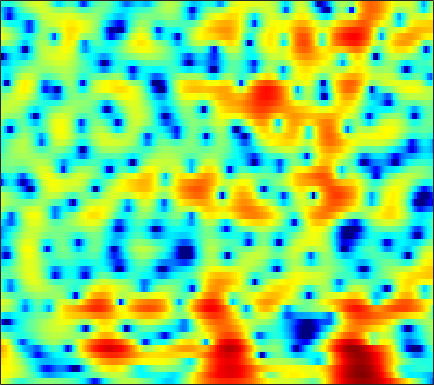

Data behind this chart, as committed beside it:
3.7506, 3.2151, 2.4152, 1.5121, 0.77547, -0.24745, -1.2432, -1.9073, -2.5605, -2.849, -2.7735, -2.5553, -2.1295, -1.6458, -1.2819, -0.84106, -0.46828, -0.24358, -0.012215, 0.14188, 0.23182, 0.26173, 0.26224, 0.2221
4.314, 4.251, 4.088, 3.845, 3.619, 3.268, 2.873, 2.553, 2.098, 1.611, 1.088, 0.6644, 0.05048, -0.6396, -1.216, -2.072, -3.031, -3.815, -4.926, -6.057, -7.084, -7.68, -8.118, -8.123
4.459, 4.557, 4.567, 4.451, 4.288, 3.977, 3.566, 3.193, 2.615, 1.944, 1.174, 0.53, -0.431, -1.514, -2.423, -3.779, -5.321, -6.623, -8.546, -10.59, -12.38, -13.13, -12.97, -11.95
5.115, 5.028, 4.808, 4.474, 4.151, 3.629, 3.005, 2.474, 1.687, 0.8241, -0.1072, -0.8431, -1.857, -2.886, -3.635, -4.585, -5.432, -5.971, -6.538, -6.899, -7.067, -7.082, -6.989, -6.782
6.504, 6.19, 5.651, 4.979, 4.393, 3.502, 2.494, 1.665, 0.4736, -0.8185, -2.221, -3.357, -5.017, -6.881, -8.431, -10.62, -12.54, -13.2, -12.62, -11.08, -9.404, -8.294, -7.069, -6.102
7.562, 7.041, 6.152, 5.029, 4.027, 2.465, 0.6419, -0.8686, -2.96, -4.897, -6.322, -6.97, -7.503, -8.007, -8.551, -9.485, -10.27, -10.26, -9.159, -7.398, -5.675, -4.59, -3.484, -2.736
5.407, 4.86, 3.931, 2.752, 1.678, -0.06459, -2.229, -4.2, -7.322, -10.44, -11.28, -9.989, -7.718, -5.842, -4.754, -3.616, -2.725, -2.149, -1.438, -0.738, -0.0741, 0.3637, 0.8011, 1.085
0.5659, 0.1699, -0.3941, -0.9807, -1.426, -2.017, -2.579, -2.963, -3.349, -3.52, -3.454, -3.272, -2.886, -2.394, -1.973, -1.373, -0.7789, -0.3507, 0.1712, 0.6326, 1.043, 1.318, 1.632, 1.868
-4.726, -5.351, -5.946, -6.149, -6.045, -5.638, -5.072, -4.618, -4.025, -3.46, -2.899, -2.476, -1.913, -1.381, -1.002, -0.5085, -0.0332, 0.3184, 0.7728, 1.198, 1.57, 1.817, 2.119, 2.375
-10.61, -14.37, -24.82, -20.59, -14.63, -10.44, -7.862, -6.476, -5.054, -4.015, -3.209, -2.697, -2.074, -1.496, -1.086, -0.599, -0.1603, 0.154, 0.5484, 0.9363, 1.32, 1.595, 1.964, 2.328
-4.082, -4.875, -5.594, -5.791, -5.596, -5.106, -4.589, -4.285, -3.962, -3.701, -3.453, -3.248, -2.911, -2.458, -2.058, -1.515, -1.059, -0.81, -0.6064, -0.4817, -0.3329, -0.154, 0.2385, 0.8309
2.203, 1.95, 1.519, 1, 0.5773, -0.04635, -0.8794, -1.74, -3.288, -5.356, -7.775, -9.194, -8.688, -6.287, -4.593, -2.96, -1.982, -1.686, -1.934, -3.018, -5.003, -7, -8.534, -5.92
3.356, 3.14, 2.733, 2.223, 1.768, 1.014, 0.09204, -0.7427, -2.211, -4.027, -5.89, -6.814, -6.614, -4.939, -3.505, -2.046, -1.223, -0.9828, -1.054, -1.683, -2.824, -3.698, -4.121, -3.13
1.004, 0.5371, -0.1069, -0.6939, -1.09, -1.477, -1.646, -1.642, -1.591, -1.562, -1.44, -1.233, -0.8628, -0.4412, -0.1083, 0.3411, 0.6801, 0.8048, 0.8472, 0.8153, 0.7164, 0.6479, 0.6135, 0.6606
-1.639, -2.984, -5.277, -7.956, -9.47, -9.028, -6.713, -4.976, -3.003, -1.468, -0.3434, 0.3199, 1.066, 1.635, 1.929, 2.195, 2.365, 2.409, 2.316, 2.124, 1.887, 1.671, 1.356, 1.051
-1.714, -3.007, -5.099, -7.369, -8.591, -8.118, -5.727, -3.877, -1.84, -0.2307, 1.044, 1.772, 2.483, 2.972, 3.21, 3.329, 3.231, 3.05, 2.659, 2.068, 1.31, 0.6538, -0.2785, -1.183
-0.9494, -1.202, -1.473, -1.621, -1.56, -1.192, -0.6062, -0.03422, 0.8184, 1.612, 2.311, 2.763, 3.205, 3.439, 3.499, 3.4, 3.051, 2.621, 1.845, 0.7522, -0.7294, -2.132, -4.552, -7.844
-2.457, -2.228, -1.894, -1.515, -1.141, -0.5067, 0.1668, 0.6808, 1.394, 2.07, 2.602, 2.925, 3.238, 3.36, 3.311, 3.086, 2.662, 2.172, 1.322, 0.2353, -1.129, -2.36, -4.303, -6.478
-5.627, -5.519, -5.228, -4.549, -3.8, -2.632, -1.323, -0.3621, 0.7592, 1.712, 2.477, 2.884, 3.22, 3.353, 3.294, 3.013, 2.549, 2.088, 1.312, 0.4579, -0.4407, -1.105, -1.906, -2.56
-9.491, -11.58, -15.39, -14.85, -10.87, -6.48, -3.32, -1.454, 0.4719, 1.866, 2.887, 3.42, 3.815, 3.892, 3.765, 3.317, 2.571, 1.87, 0.7339, -0.5168, -1.655, -2.278, -2.64, -2.54
-7.327, -8.115, -8.926, -8.242, -6.726, -4.294, -1.866, -0.3518, 1.324, 2.644, 3.558, 4.031, 4.376, 4.349, 4.1, 3.438, 2.301, 1.104, -1.064, -4.284, -9.293, -14.59, -12.49, -7.091
-6.093, -5.662, -4.986, -4.071, -3.251, -2.103, -0.8507, 0.06283, 1.137, 2.073, 2.805, 3.176, 3.48, 3.509, 3.322, 2.823, 1.986, 1.107, -0.3317, -2.061, -3.791, -4.643, -4.661, -3.688
-8.383, -7.254, -5.917, -4.765, -3.979, -2.878, -1.856, -1.119, -0.1398, 0.6985, 1.434, 1.879, 2.286, 2.518, 2.544, 2.399, 2.096, 1.748, 1.189, 0.6037, 0.07725, -0.2255, -0.4819, -0.5429
-8.567, -7.747, -6.909, -6.222, -5.699, -4.861, -3.818, -2.953, -1.753, -0.5817, 0.4163, 1.069, 1.753, 2.209, 2.44, 2.558, 2.494, 2.366, 2.062, 1.68, 1.259, 0.9328, 0.5361, 0.2049
-5.598, -6.172, -7.376, -9.044, -10.16, -10.37, -8.182, -5.975, -3.423, -1.324, 0.3024, 1.231, 2.223, 2.885, 3.212, 3.444, 3.412, 3.271, 2.9, 2.335, 1.604, 0.9789, 0.1024, -0.7337
-1.545, -2.661, -4.667, -7.427, -9.866, -11.06, -7.902, -5.243, -2.371, -0.2935, 1.289, 2.196, 3.098, 3.742, 4.022, 4.195, 4.127, 3.88, 3.331, 2.442, 1.162, -0.0995, -2.316, -5.233
1.468, 0.8143, -0.01977, -0.8091, -1.187, -1.399, -1.165, -0.7481, -0.1111, 0.6347, 1.271, 1.723, 2.195, 2.551, 2.754, 2.874, 2.865, 2.705, 2.268, 1.532, 0.4093, -0.7693, -2.839, -5.594
2.622, 2.211, 1.651, 1.157, 0.811, 0.4555, 0.1596, -0.01632, -0.1942, -0.3458, -0.4357, -0.5019, -0.4617, -0.3528, -0.1573, 0.1962, 0.538, 0.808, 1.011, 1.038, 0.8259, 0.5256, -0.04629, -0.7043
2.118, 1.75, 1.231, 0.7764, 0.3559, -0.1815, -0.842, -1.4, -2.165, -3.145, -4.141, -5.014, -5.948, -6.325, -5.996, -4.636, -2.968, -1.717, -0.2926, 0.7788, 1.519, 1.902, 2.168, 2.244
-1.504, -1.754, -1.879, -2.014, -2.215, -2.79, -3.658, -4.56, -5.963, -7.679, -9.559, -11.26, -15.13, -24.72, -23.37, -12.2, -6.691, -4.028, -1.389, 0.5015, 1.857, 2.583, 3.258, 3.652
-12.79, -10.03, -6.854, -5.324, -4.812, -5.108, -6.178, -7.72, -10.74, -14.66, -17.08, -15.41, -12.91, -10.59, -8.905, -6.329, -3.812, -2.026, -0.05062, 1.498, 2.653, 3.259, 3.807, 4.071
-6.63, -5.961, -4.622, -3.625, -3.346, -3.448, -4.356, -5.406, -7.56, -9.84, -10.65, -9.492, -6.994, -4.736, -3.166, -1.421, 0.1887, 1.167, 2.312, 3.171, 3.736, 3.973, 4.011, 3.751
-0.8786, -0.9103, -0.8615, -0.7293, -0.7426, -0.7901, -1.078, -1.27, -1.674, -1.846, -1.809, -1.535, -0.9751, -0.2052, 0.4046, 1.205, 1.923, 2.379, 2.848, 3.127, 3.17, 3.043, 2.579, 1.754
-0.4906, -0.3869, -0.225, -0.05865, 0.06715, 0.1645, 0.2611, 0.2875, 0.3476, 0.4087, 0.4945, 0.6058, 0.7874, 1.028, 1.183, 1.434, 1.591, 1.715, 1.771, 1.729, 1.55, 1.297, 0.7705, -0.02814
-1.583, -1.172, -0.635, -0.1842, 0.1396, 0.4772, 0.778, 0.9199, 1.11, 1.196, 1.26, 1.252, 1.225, 1.115, 1.026, 0.8428, 0.6759, 0.5308, 0.3787, 0.2544, 0.1556, 0.06087, -0.096, -0.366
-3.261, -2.318, -1.27, -0.4281, 0.06868, 0.6536, 1.076, 1.36, 1.586, 1.724, 1.723, 1.625, 1.351, 0.9041, 0.4855, -0.2367, -0.9847, -1.559, -2.084, -2.218, -1.921, -1.492, -0.8579, -0.2814
-4.097, -2.966, -1.864, -1.029, -0.5055, 0.1279, 0.7078, 1.113, 1.523, 1.796, 1.822, 1.703, 1.263, 0.5335, -0.3073, -1.805, -4.025, -6.234, -9.924, -11.02, -7.455, -4.785, -2.116, -0.2204
-3.35, -3.367, -3.675, -3.958, -3.883, -3.255, -2.116, -1.268, -0.2025, 0.4793, 0.8304, 0.8426, 0.563, -0.07557, -0.8243, -2.12, -3.931, -5.524, -7.662, -7.97, -5.739, -3.62, -1.189, 0.7067
-2.661, -4.122, -7.132, -12.84, -21.39, -13.23, -7.124, -4.529, -2.414, -1.2, -0.6235, -0.548, -0.7596, -1.296, -1.753, -2.407, -2.889, -3.029, -2.904, -2.326, -1.351, -0.4567, 0.7918, 1.947
-0.1486, -1.178, -2.757, -4.214, -4.81, -4.537, -3.358, -2.489, -1.603, -1.159, -1.236, -1.639, -2.588, -4.009, -5.166, -6.583, -6.863, -6.169, -4.58, -2.846, -1.242, -0.1821, 1.083, 2.129
1.908, 1.568, 1.097, 0.7262, 0.509, 0.3688, 0.3287, 0.2627, 0.1169, -0.2761, -1.068, -1.926, -3.655, -6.325, -9.252, -16.46, -20.29, -12.79, -7.667, -4.589, -2.451, -1.25, 0.0361, 1.031
2.15, 2.157, 2.15, 2.088, 2.03, 1.946, 1.778, 1.635, 1.304, 0.7866, 0.06477, -0.6242, -1.778, -3.088, -4.092, -5.213, -5.604, -5.382, -4.615, -3.662, -2.774, -2.171, -1.49, -0.8942
1.43, 1.677, 1.944, 2.141, 2.276, 2.394, 2.456, 2.452, 2.326, 2.068, 1.689, 1.276, 0.6104, -0.1142, -0.7228, -1.44, -2.068, -2.491, -2.89, -3.188, -3.403, -3.505, -3.608, -3.654
0.3833, 0.6498, 0.9472, 1.333, 1.656, 2.134, 2.633, 2.917, 3.216, 3.355, 3.275, 3.074, 2.644, 1.976, 1.351, 0.3744, -0.8, -1.756, -3.113, -4.438, -5.545, -6.246, -7.021, -7.919
-1.345, -1.87, -2.381, -2.106, -1.299, 0.2362, 1.735, 2.706, 3.706, 4.348, 4.63, 4.654, 4.387, 3.752, 3.064, 1.737, -0.115, -1.867, -4.964, -8.975, -12.58, -12.72, -11.2, -10.73
-4.106, -7.007, -14.82, -19, -9.126, -3.647, -0.4249, 1.304, 2.875, 3.917, 4.542, 4.745, 4.671, 4.267, 3.704, 2.557, 0.9427, -0.6615, -3.441, -6.919, -9.702, -9.694, -7.857, -6.257
-3.747, -4.659, -5.543, -5.479, -4.742, -3.174, -1.572, -0.5146, 0.7038, 1.616, 2.25, 2.527, 2.685, 2.606, 2.37, 1.878, 1.196, 0.5567, -0.3454, -1.162, -1.731, -1.893, -1.811, -1.491
-4.29, -4.579, -4.685, -4.474, -4.08, -3.395, -2.62, -2.058, -1.334, -0.7344, -0.2567, 0.05661, 0.399, 0.611, 0.7219, 0.8086, 0.7949, 0.7476, 0.6721, 0.6006, 0.5671, 0.6044, 0.7107, 0.8761
-7.68, -7.816, -7.287, -6.37, -5.609, -4.755, -4.077, -3.685, -3.297, -3.008, -2.736, -2.452, -2.009, -1.479, -1.019, -0.4073, 0.13, 0.5011, 0.9298, 1.275, 1.568, 1.761, 1.993, 2.21
-24.25, -19.29, -11.66, -8.145, -6.687, -5.498, -4.976, -4.911, -5.307, -5.95, -6.534, -6.655, -6.112, -4.738, -3.527, -2.035, -0.7387, 0.07743, 0.9425, 1.599, 2.095, 2.356, 2.642, 2.874
-5.524, -5.708, -5.034, -4.125, -3.631, -3.386, -3.708, -4.389, -5.966, -8.753, -14.02, -24.34, -16.29, -8.943, -5.907, -3.038, -1.036, 0.03128, 1.085, 1.782, 2.162, 2.298, 2.339, 2.325
1.721, 1.331, 0.9381, 0.5896, 0.3438, -0.185, -0.95, -1.778, -3.065, -4.568, -6.02, -6.64, -6.357, -4.949, -3.591, -1.937, -0.5427, 0.3046, 1.095, 1.454, 1.33, 0.9325, -0.08558, -1.492
3.781, 3.353, 2.76, 2.147, 1.647, 0.9301, 0.1163, -0.5339, -1.521, -2.562, -3.521, -4.101, -4.426, -4.221, -3.715, -2.682, -1.491, -0.6423, 0.1711, 0.5186, 0.3048, -0.3673, -2.116, -5.394
2.612, 2.07, 1.356, 0.6748, 0.1398, -0.5215, -1.23, -1.768, -2.739, -4.047, -5.805, -7.49, -10.16, -11.9, -10.61, -7.123, -4.193, -2.558, -0.9541, 0.05833, 0.5559, 0.6167, 0.4214, 0.1005
-0.8112, -1.631, -2.713, -3.608, -4.003, -4.193, -4.157, -4.22, -4.472, -5.12, -6.377, -7.768, -10.38, -12.12, -10.69, -7.12, -4.11, -2.378, -0.6536, 0.5553, 1.353, 1.779, 2.148, 2.401
-5.117, -6.593, -9.527, -13.34, -14.32, -11.32, -8.16, -6.554, -5.093, -4.26, -3.85, -3.723, -3.577, -3.192, -2.691, -1.738, -0.6528, 0.1278, 1.036, 1.741, 2.239, 2.496, 2.707, 2.816
-6.052, -6.996, -8.974, -11.23, -11.61, -9.587, -6.895, -5.192, -3.494, -2.271, -1.359, -0.8254, -0.1752, 0.4137, 0.8537, 1.398, 1.898, 2.213, 2.539, 2.713, 2.72, 2.592, 2.289, 1.863
-3.251, -3.289, -3.455, -3.568, -3.465, -3.068, -2.413, -1.844, -1.043, -0.2843, 0.4095, 0.9019, 1.491, 2.003, 2.34, 2.716, 2.982, 3.1, 3.098, 2.89, 2.429, 1.892, 0.8732, -0.5337
